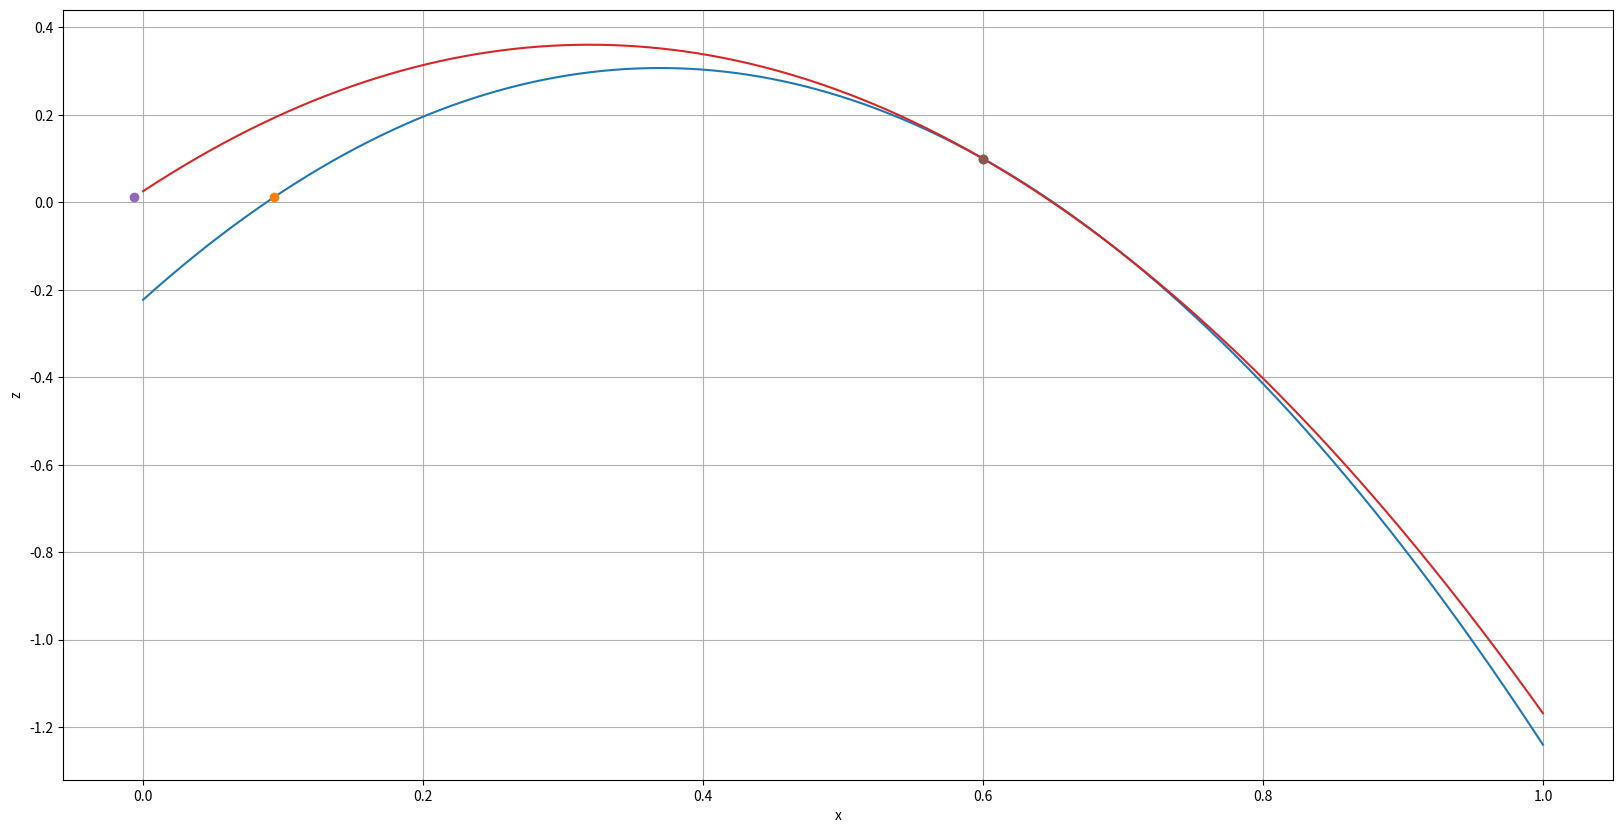

The script that saved this image:
import numpy as np
import matplotlib.pyplot as plt

g = 9.80665
r = 0.2
theta = np.radians(65)
r_f = 0.17
theta_f = np.radians(93)

# plot the resulting trajectory
fig, ax = plt.subplots(figsize=(20, 10))
ax.set_xlabel("x")
ax.set_ylabel("z")
plt.grid(True)

for i in range(2):
    x0 = r * np.cos(theta) - 0.1 * i
    z0 = r * np.sin(theta)
    x0_f = x0 - r_f * np.cos(theta_f)  # initial foot position in x
    z0_f = z0 - r_f * np.sin(theta_f)  # initial foot position in z

    dx = 0.6 - x0_f
    dz = 0.1 - z0_f

    t = np.sqrt((dx * np.tan(theta) - dz) / (0.5 * g))
    v = dx / (t * np.cos(theta))
    print(f'Launch Velocity: {v} m/s')
    print(f'Time: {t} s')
    if i == 0:
        v_i = v
        t_i = t
    else:
        print(f'Launch Velocity Difference: {v_i - v} m/s')
        # print(f'Launch Velocity Verhältniss: {v_i / v}')
        print(f'Time Difference: {t_i - t} s')
        # print(f'Launch Velocity Verhältniss: {v_i / v}')
    vx = np.cos(theta) * v
    vz = np.sin(theta) * v

    x = np.arange(0, 1, 0.00001)
    z = - 0.5 * g * ((x - x0_f) / vx) ** 2 + vz * ((x - x0_f) / vx) + z0_f

    Xs = x0_f
    Zs = - 0.5 * g * ((Xs - x0_f) / vx) ** 2 + vz * ((Xs - x0_f) / vx) + z0_f
    Xf = dx + x0_f
    Zf = - 0.5 * g * ((Xf - x0_f) / vx) ** 2 + vz * ((Xf - x0_f) / vx) + z0_f

    ax.plot(x, z)
    ax.plot(Xs, Zs, 'o')
    ax.plot(Xf, Zf, 'o')
plt.show()

# z_max = vz * t / 2 - 0.5 * g * (t / 2) ** 2
# print(f'z_max: {z_max} m')
